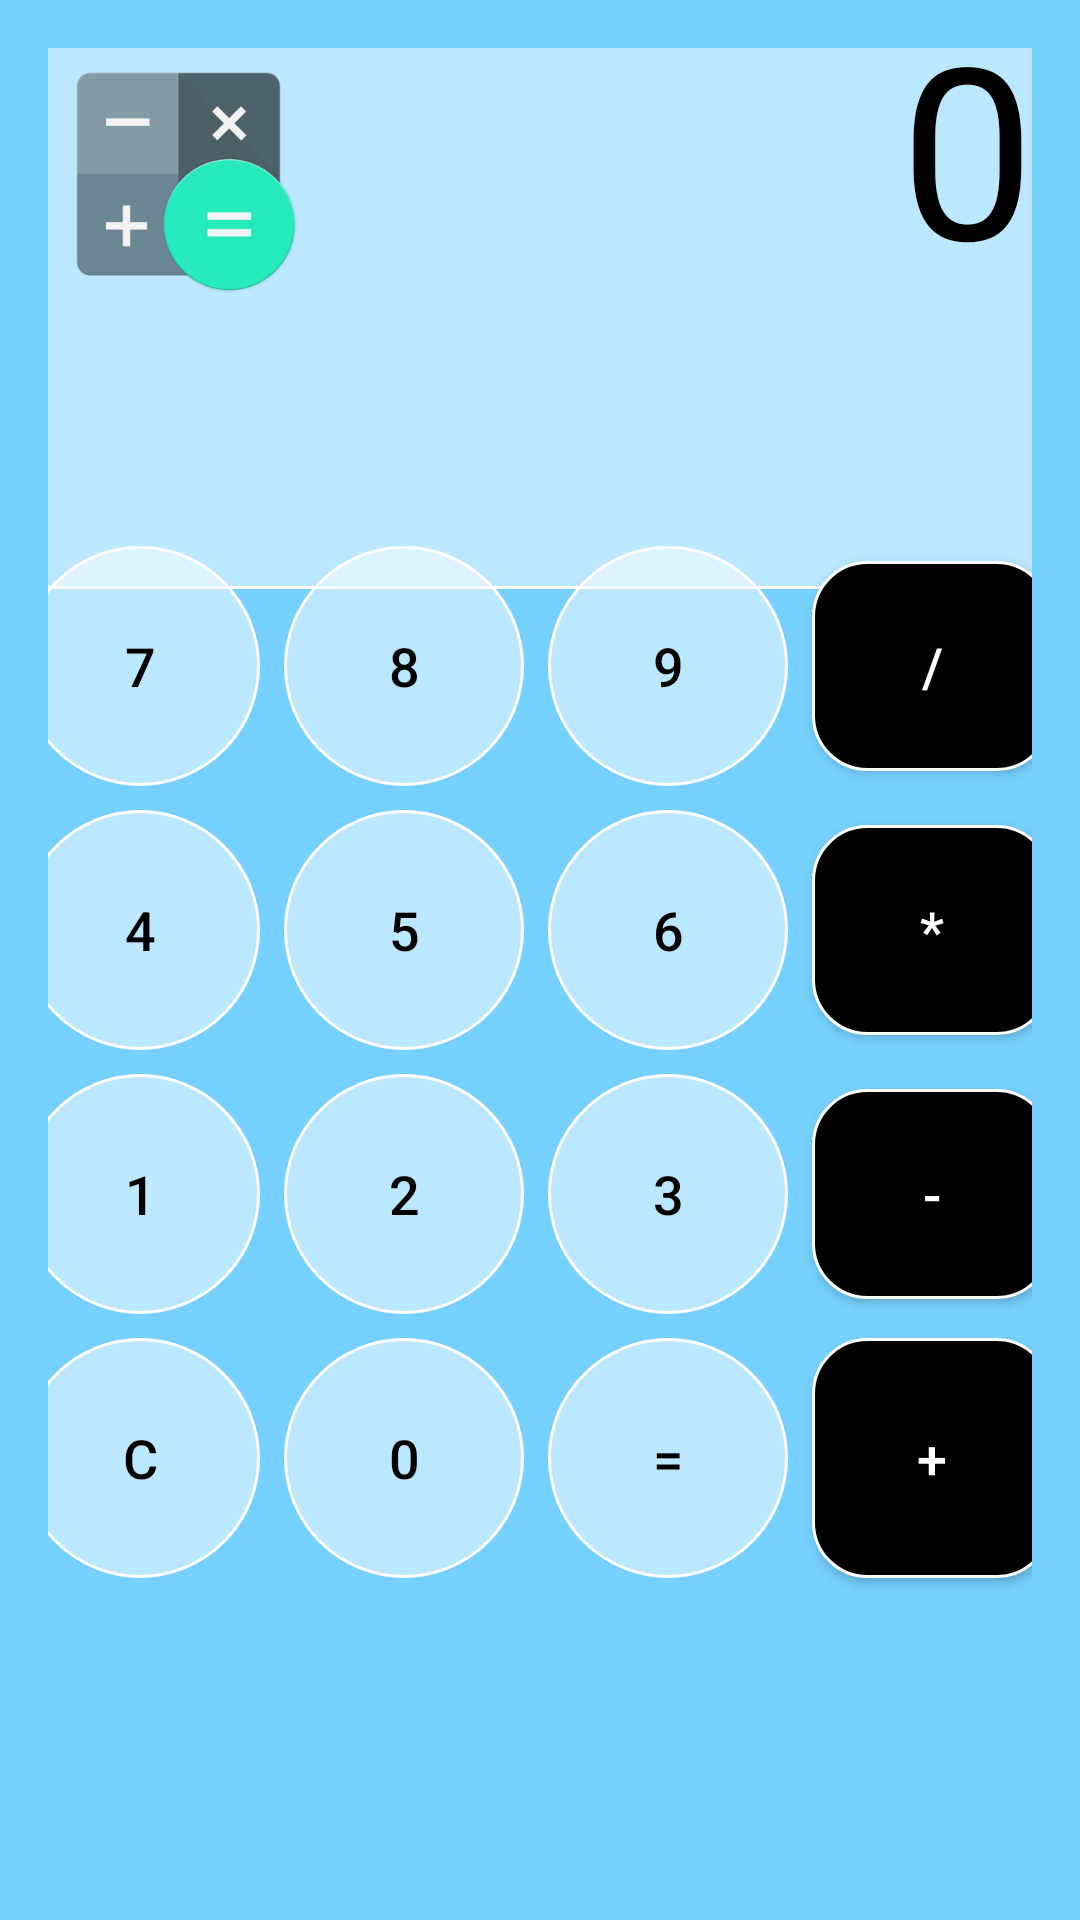

Reconstruct the res/layout file that produces this screen, plus the resources it refers to.
<!-- AndroidManifest.xml: application theme Theme.Caclculadora -->
<!-- res/layout/activity_main.xml -->
<?xml version="1.0" encoding="utf-8"?>
<androidx.constraintlayout.widget.ConstraintLayout xmlns:android="http://schemas.android.com/apk/res/android"
    xmlns:app="http://schemas.android.com/apk/res-auto"
    xmlns:tools="http://schemas.android.com/tools"
    android:layout_width="match_parent"
    android:layout_height="match_parent"
    android:background="@color/material_dynamic_primary80"
    android:orientation="vertical"
    android:padding="16dp">

    
    <TextView
        android:id="@+id/resultTextView"
        android:layout_width="361dp"
        android:layout_height="217dp"
        android:background="@drawable/rec_background"
        android:gravity="end"
        android:padding="16dp"
        android:text="0"
        android:textColor="#000000"
        android:textSize="80sp"
        app:layout_constraintBottom_toTopOf="@+id/gridLayout"
        app:layout_constraintEnd_toEndOf="parent"
        app:layout_constraintStart_toStartOf="parent"
        app:layout_constraintTop_toTopOf="parent"
        app:layout_constraintVertical_bias="0.673"
        tools:ignore="HardcodedText,MissingConstraints" />

    
    <TextView
        android:id="@+id/operationMessage"
        android:layout_width="198dp"
        android:layout_height="54dp"
        android:background="@drawable/contorno_calc"
        android:fontFamily="serif"
        android:padding="12dp"
        android:text=""
        android:textColor="#000000"
        android:textSize="25dp"
        android:textStyle="bold"
        app:layout_constraintBottom_toTopOf="@+id/resultTextView"
        app:layout_constraintEnd_toEndOf="parent"
        app:layout_constraintHorizontal_bias="0.918"
        app:layout_constraintStart_toStartOf="parent"
        app:layout_constraintTop_toTopOf="parent"
        app:layout_constraintVertical_bias="0.635"
        tools:ignore="MissingConstraints,SpUsage" />

    
    <ImageView
        android:layout_width="87dp"
        android:layout_height="84dp"

        app:srcCompat="@mipmap/ic_launcher_foreground"
        tools:ignore="ContentDescription,MissingConstraints,ImageContrastCheck"
        tools:layout_editor_absoluteX="16dp"
        tools:layout_editor_absoluteY="3dp" />

    
    <GridLayout
        android:id="@+id/gridLayout"
        android:layout_width="350dp"
        android:layout_height="426dp"
        android:layout_marginBottom="20dp"
        android:columnCount="4"
        android:rowCount="5"
        app:layout_constraintBottom_toBottomOf="parent"
        app:layout_constraintEnd_toEndOf="parent"
        app:layout_constraintHorizontal_bias="0.622"
        app:layout_constraintStart_toStartOf="parent"
        tools:ignore="MissingConstraints">

        
        <androidx.appcompat.widget.AppCompatButton
            android:id="@+id/button7"
            style="@style/CalcButton"
            android:layout_width="80dp"
            android:layout_height="80dp"
            android:background="@drawable/cal_background"
            android:text="7"
            tools:ignore="HardcodedText" />

        
        <androidx.appcompat.widget.AppCompatButton
            android:id="@+id/button8"
            style="@style/CalcButton"
            android:layout_width="80dp"
            android:layout_height="80dp"
            android:background="@drawable/cal_background"
            android:text="8"
            tools:ignore="HardcodedText" />

        <androidx.appcompat.widget.AppCompatButton
            android:id="@+id/button9"
            style="@style/CalcButton"
            android:layout_width="80dp"
            android:layout_height="80dp"
            android:background="@drawable/cal_background"
            android:text="9"
            tools:ignore="HardcodedText" />

        
        <androidx.appcompat.widget.AppCompatButton
            android:id="@+id/buttonDivide"
            style="@style/CalcButton"
            android:layout_width="80dp"
            android:layout_height="70dp"
            android:background="@drawable/botones_ground"
            android:text="/"
            android:textColor="@color/white"
            tools:ignore="HardcodedText" />

        <androidx.appcompat.widget.AppCompatButton
            android:id="@+id/button4"
            style="@style/CalcButton"
            android:layout_width="80dp"
            android:layout_height="80dp"
            android:background="@drawable/cal_background"
            android:text="4"
            tools:ignore="HardcodedText" />

        <androidx.appcompat.widget.AppCompatButton
            android:id="@+id/button5"
            style="@style/CalcButton"
            android:layout_width="80dp"
            android:layout_height="80dp"
            android:background="@drawable/cal_background"
            android:text="5"
            tools:ignore="HardcodedText" />

        <androidx.appcompat.widget.AppCompatButton
            android:id="@+id/button6"
            style="@style/CalcButton"
            android:layout_width="80dp"
            android:layout_height="80dp"
            android:background="@drawable/cal_background"
            android:text="6"
            tools:ignore="HardcodedText" />

        <androidx.appcompat.widget.AppCompatButton
            android:id="@+id/buttonMultiply"
            style="@style/CalcButton"
            android:layout_width="80dp"
            android:layout_height="70dp"
            android:background="@drawable/botones_ground"
            android:text="*"
            android:textColor="@color/white"
            tools:ignore="HardcodedText" />

        <androidx.appcompat.widget.AppCompatButton
            android:id="@+id/button1"
            style="@style/CalcButton"
            android:layout_width="80dp"
            android:layout_height="80dp"
            android:background="@drawable/cal_background"
            android:text="1"
            tools:ignore="HardcodedText" />

        <androidx.appcompat.widget.AppCompatButton
            android:id="@+id/button2"
            style="@style/CalcButton"
            android:layout_width="80dp"
            android:layout_height="80dp"
            android:background="@drawable/cal_background"
            android:text="2"
            tools:ignore="HardcodedText" />

        <androidx.appcompat.widget.AppCompatButton
            android:id="@+id/button3"
            style="@style/CalcButton"
            android:layout_width="80dp"
            android:layout_height="80dp"
            android:background="@drawable/cal_background"
            android:text="3"
            tools:ignore="HardcodedText" />

        <androidx.appcompat.widget.AppCompatButton
            android:id="@+id/buttonSubtract"
            style="@style/CalcButton"
            android:layout_width="80dp"
            android:layout_height="70dp"
            android:background="@drawable/botones_ground"
            android:text="-"
            android:textColor="@color/white"
            tools:ignore="HardcodedText" />

        <androidx.appcompat.widget.AppCompatButton
            android:id="@+id/buttonClear"
            style="@style/CalcButton"
            android:layout_width="80dp"
            android:layout_height="80dp"
            android:background="@drawable/cal_background"
            android:text="C"
            tools:ignore="HardcodedText" />

        <androidx.appcompat.widget.AppCompatButton
            android:id="@+id/button0"
            style="@style/CalcButton"
            android:layout_width="80dp"
            android:layout_height="80dp"
            android:background="@drawable/cal_background"
            android:text="0"
            tools:ignore="HardcodedText,DuplicateSpeakableTextCheck" />

        <androidx.appcompat.widget.AppCompatButton
            android:id="@+id/buttonEquals"
            style="@style/CalcButton"
            android:layout_width="80dp"
            android:layout_height="80dp"
            android:background="@drawable/cal_background"
            android:text="="
            tools:ignore="HardcodedText" />


        <androidx.appcompat.widget.AppCompatButton
            android:id="@+id/buttonAdd"
            style="@style/CalcButton"
            android:layout_width="80dp"
            android:layout_height="80dp"
            android:background="@drawable/botones_ground"
            android:text="+"
            android:textColor="@color/white"
            tools:ignore="HardcodedText" />


    </GridLayout>
</androidx.constraintlayout.widget.ConstraintLayout>
<!-- resources referenced by this layout -->
<resources>
  <!-- drawable botones_ground (drawable) -->
  <?xml version="1.0" encoding="utf-8"?>
  <selector xmlns:android="http://schemas.android.com/apk/res/android">
      <item>
          <shape> android:shape="rectangle">
              <solid android:color="#000000"/>
              <corners android:radius="18dp"/>
              <stroke android:color="#ffffff" android:width="1dp"/>
  
          </shape>
      </item>
  </selector>
  <!-- drawable cal_background (drawable) -->
  <?xml version="1.0" encoding="utf-8"?>
  <selector xmlns:android="http://schemas.android.com/apk/res/android">
      <item>
          <shape> android:shape="rectangle">
              <solid android:color="#80ffffff"/>
              <corners android:radius="300dp"/>
              <stroke android:color="#ffffff" android:width="1dp"/>
  
          </shape>
      </item>
  </selector>
  <!-- drawable rec_background (drawable) -->
  <?xml version="1.0" encoding="utf-8"?>
  <selector xmlns:android="http://schemas.android.com/apk/res/android">
      <item>
          <shape> android:shape="rectangle">
              <solid android:color="#80ffffff"/>
              <corners android:radius="18dp"/>
              <stroke android:color="#ffffff" android:width="1dp"/>
  
          </shape>
      </item>
  </selector>
  <!-- mipmap ic_launcher_foreground: webp bitmap (mipmap-hdpi, 3570 bytes) -->
  <style name="CalcButton">
          <item name="android:layout_width">wrap_content</item>
          <item name="android:layout_height">wrap_content</item>
          <item name="android:textSize">18sp</item>
          <item name="android:textColor">#000000</item>
          <item name="android:background">#ffffff</item>
          <item name="android:padding">8dp</item>
          <item name="android:layout_margin">4dp</item>
      </style>
  <style name="Theme.Caclculadora" parent="Base.Theme.Caclculadora" />
  <style name="Base.Theme.Caclculadora" parent="Theme.Material3.DayNight.NoActionBar">
          
          
      </style>
  <!-- not gathered from this repository: default colours our renderer supplied (Android Studio template values) -->
  <color name="white">#FFFFFFFF</color>
</resources>
